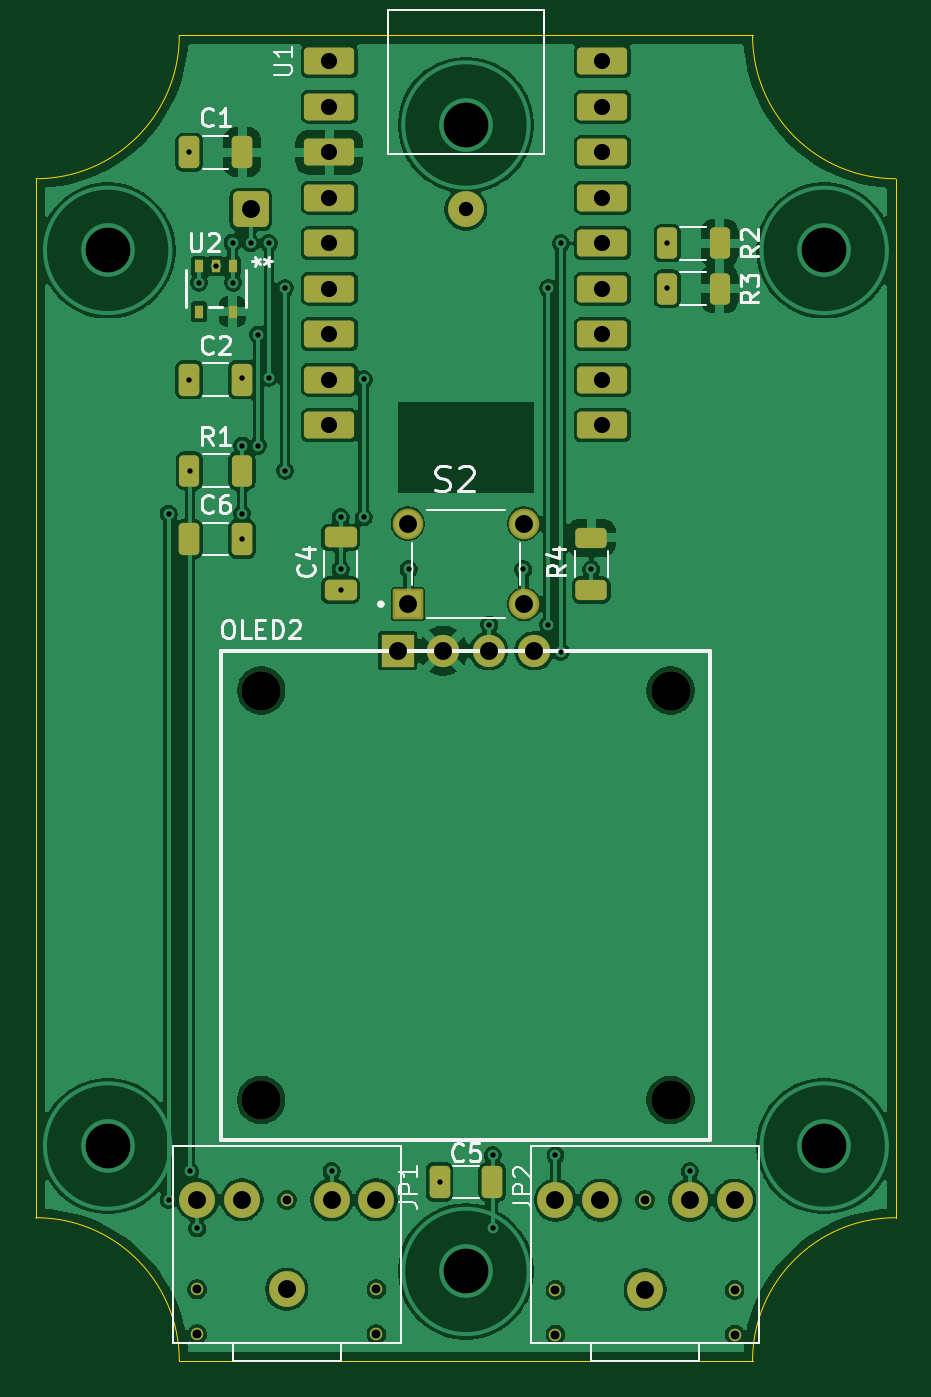
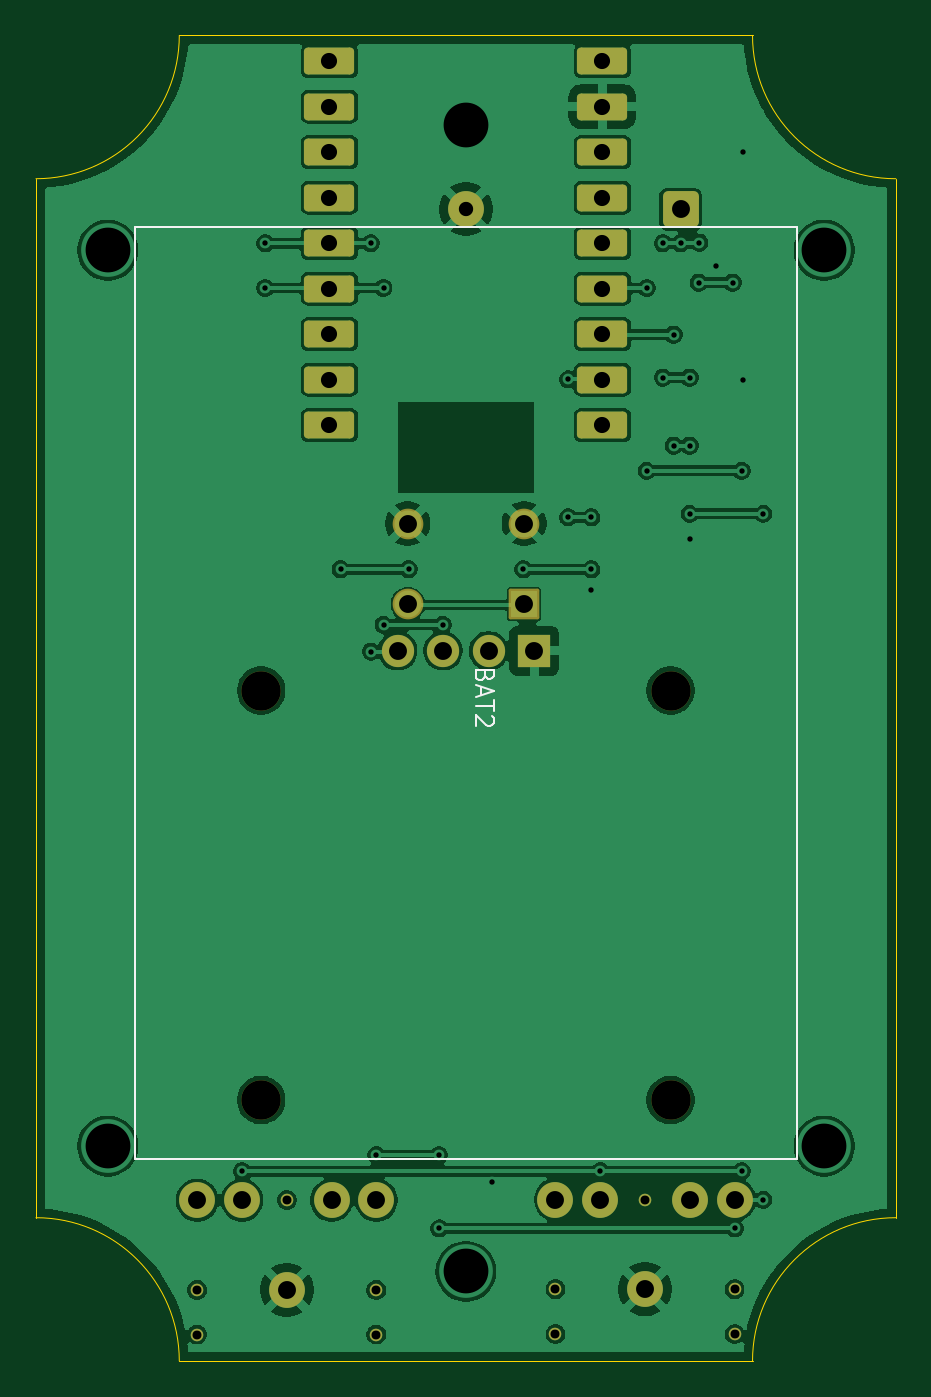
Circuit board: 11 layer files. Board 48.0 x 74.0 mm.
- bottom_copper: ZigbeeTemperaturReaderHW-B_Cu.gbl (119673 bytes)
- bottom_mask: ZigbeeTemperaturReaderHW-B_Mask.gbs (2978 bytes)
- paste: ZigbeeTemperaturReaderHW-B_Paste.gbp (499 bytes)
- bottom_silk: ZigbeeTemperaturReaderHW-B_Silkscreen.gbo (2320 bytes)
- outline: ZigbeeTemperaturReaderHW-Edge_Cuts.gm1 (1039 bytes)
- top_copper: ZigbeeTemperaturReaderHW-F_Cu.gtl (152341 bytes)
- top_mask: ZigbeeTemperaturReaderHW-F_Mask.gts (4323 bytes)
- paste: ZigbeeTemperaturReaderHW-F_Paste.gtp (2389 bytes)
- top_silk: ZigbeeTemperaturReaderHW-F_Silkscreen.gto (21658 bytes)
- drill: ZigbeeTemperaturReaderHW-NPTH.drl (420 bytes)
- drill: ZigbeeTemperaturReaderHW-PTH.drl (2079 bytes)

=== bottom_copper: ZigbeeTemperaturReaderHW-B_Cu.gbl (119673 bytes, source omitted) ===
=== bottom_mask: ZigbeeTemperaturReaderHW-B_Mask.gbs (2978 bytes, source withheld) ===
=== paste: ZigbeeTemperaturReaderHW-B_Paste.gbp ===
%TF.GenerationSoftware,KiCad,Pcbnew,10.0.4-17-gee60b9067e*%
%TF.CreationDate,2026-09-13T19:45:10+02:00*%
%TF.ProjectId,ZigbeeTemperaturReaderHW,5a696762-6565-4546-956d-706572617475,rev?*%
%TF.SameCoordinates,Original*%
%TF.FileFunction,Paste,Bot*%
%TF.FilePolarity,Positive*%
%FSLAX46Y46*%
G04 Gerber Fmt 4.6, Leading zero omitted, Abs format (unit mm)*
G04 Created by KiCad (PCBNEW 10.0.4-17-gee60b9067e) date 2026-09-13 19:45:10*
%MOMM*%
%LPD*%
G01*
G04 APERTURE LIST*
G04 APERTURE END LIST*
M02*

=== bottom_silk: ZigbeeTemperaturReaderHW-B_Silkscreen.gbo ===
%TF.GenerationSoftware,KiCad,Pcbnew,10.0.4-17-gee60b9067e*%
%TF.CreationDate,2026-09-13T19:45:10+02:00*%
%TF.ProjectId,ZigbeeTemperaturReaderHW,5a696762-6565-4546-956d-706572617475,rev?*%
%TF.SameCoordinates,Original*%
%TF.FileFunction,Legend,Bot*%
%TF.FilePolarity,Positive*%
%FSLAX46Y46*%
G04 Gerber Fmt 4.6, Leading zero omitted, Abs format (unit mm)*
G04 Created by KiCad (PCBNEW 10.0.4-17-gee60b9067e) date 2026-09-13 19:45:10*
%MOMM*%
%LPD*%
G01*
G04 APERTURE LIST*
%ADD10C,0.100000*%
G04 APERTURE END LIST*
D10*
X156693609Y-95240714D02*
X156741228Y-95383571D01*
X156741228Y-95383571D02*
X156788847Y-95431190D01*
X156788847Y-95431190D02*
X156884085Y-95478809D01*
X156884085Y-95478809D02*
X157026942Y-95478809D01*
X157026942Y-95478809D02*
X157122180Y-95431190D01*
X157122180Y-95431190D02*
X157169800Y-95383571D01*
X157169800Y-95383571D02*
X157217419Y-95288333D01*
X157217419Y-95288333D02*
X157217419Y-94907381D01*
X157217419Y-94907381D02*
X156217419Y-94907381D01*
X156217419Y-94907381D02*
X156217419Y-95240714D01*
X156217419Y-95240714D02*
X156265038Y-95335952D01*
X156265038Y-95335952D02*
X156312657Y-95383571D01*
X156312657Y-95383571D02*
X156407895Y-95431190D01*
X156407895Y-95431190D02*
X156503133Y-95431190D01*
X156503133Y-95431190D02*
X156598371Y-95383571D01*
X156598371Y-95383571D02*
X156645990Y-95335952D01*
X156645990Y-95335952D02*
X156693609Y-95240714D01*
X156693609Y-95240714D02*
X156693609Y-94907381D01*
X156931704Y-95859762D02*
X156931704Y-96335952D01*
X157217419Y-95764524D02*
X156217419Y-96097857D01*
X156217419Y-96097857D02*
X157217419Y-96431190D01*
X156217419Y-96621667D02*
X156217419Y-97193095D01*
X157217419Y-96907381D02*
X156217419Y-96907381D01*
X156312657Y-97478810D02*
X156265038Y-97526429D01*
X156265038Y-97526429D02*
X156217419Y-97621667D01*
X156217419Y-97621667D02*
X156217419Y-97859762D01*
X156217419Y-97859762D02*
X156265038Y-97955000D01*
X156265038Y-97955000D02*
X156312657Y-98002619D01*
X156312657Y-98002619D02*
X156407895Y-98050238D01*
X156407895Y-98050238D02*
X156503133Y-98050238D01*
X156503133Y-98050238D02*
X156645990Y-98002619D01*
X156645990Y-98002619D02*
X157217419Y-97431191D01*
X157217419Y-97431191D02*
X157217419Y-98050238D01*
%TO.C,BAT2*%
X139260000Y-70205000D02*
X176260000Y-70205000D01*
X176260000Y-122205000D01*
X139260000Y-122205000D01*
X139260000Y-70205000D01*
%TD*%
M02*

=== outline: ZigbeeTemperaturReaderHW-Edge_Cuts.gm1 ===
%TF.GenerationSoftware,KiCad,Pcbnew,10.0.4-17-gee60b9067e*%
%TF.CreationDate,2026-09-13T19:45:10+02:00*%
%TF.ProjectId,ZigbeeTemperaturReaderHW,5a696762-6565-4546-956d-706572617475,rev?*%
%TF.SameCoordinates,Original*%
%TF.FileFunction,Profile,NP*%
%FSLAX46Y46*%
G04 Gerber Fmt 4.6, Leading zero omitted, Abs format (unit mm)*
G04 Created by KiCad (PCBNEW 10.0.4-17-gee60b9067e) date 2026-09-13 19:45:10*
%MOMM*%
%LPD*%
G01*
G04 APERTURE LIST*
%TA.AperFunction,Profile*%
%ADD10C,0.050000*%
%TD*%
G04 APERTURE END LIST*
D10*
X133760000Y-125500000D02*
X133760000Y-67500000D01*
X133760000Y-125500000D02*
G75*
G02*
X141760000Y-133500000I0J-8000000D01*
G01*
X141760000Y-59500000D02*
G75*
G02*
X133760000Y-67500000I-8000000J0D01*
G01*
X173760000Y-59500000D02*
X141760000Y-59500000D01*
X173760000Y-133500000D02*
X141760000Y-133500000D01*
X173760000Y-133500000D02*
G75*
G02*
X181760000Y-125500000I8000000J0D01*
G01*
X181760000Y-67500000D02*
G75*
G02*
X173760000Y-59500000I0J8000000D01*
G01*
X181760000Y-67500000D02*
X181760000Y-125500000D01*
M02*

=== top_copper: ZigbeeTemperaturReaderHW-F_Cu.gtl (152341 bytes, source omitted) ===
=== top_mask: ZigbeeTemperaturReaderHW-F_Mask.gts ===
%TF.GenerationSoftware,KiCad,Pcbnew,10.0.4-17-gee60b9067e*%
%TF.CreationDate,2026-09-13T19:45:10+02:00*%
%TF.ProjectId,ZigbeeTemperaturReaderHW,5a696762-6565-4546-956d-706572617475,rev?*%
%TF.SameCoordinates,Original*%
%TF.FileFunction,Soldermask,Top*%
%TF.FilePolarity,Negative*%
%FSLAX46Y46*%
G04 Gerber Fmt 4.6, Leading zero omitted, Abs format (unit mm)*
G04 Created by KiCad (PCBNEW 10.0.4-17-gee60b9067e) date 2026-09-13 19:45:10*
%MOMM*%
%LPD*%
G01*
G04 APERTURE LIST*
G04 Aperture macros list*
%AMRoundRect*
0 Rectangle with rounded corners*
0 $1 Rounding radius*
0 $2 $3 $4 $5 $6 $7 $8 $9 X,Y pos of 4 corners*
0 Add a 4 corners polygon primitive as box body*
4,1,4,$2,$3,$4,$5,$6,$7,$8,$9,$2,$3,0*
0 Add four circle primitives for the rounded corners*
1,1,$1+$1,$2,$3*
1,1,$1+$1,$4,$5*
1,1,$1+$1,$6,$7*
1,1,$1+$1,$8,$9*
0 Add four rect primitives between the rounded corners*
20,1,$1+$1,$2,$3,$4,$5,0*
20,1,$1+$1,$4,$5,$6,$7,0*
20,1,$1+$1,$6,$7,$8,$9,0*
20,1,$1+$1,$8,$9,$2,$3,0*%
G04 Aperture macros list end*
%ADD10RoundRect,0.250000X0.312500X0.625000X-0.312500X0.625000X-0.312500X-0.625000X0.312500X-0.625000X0*%
%ADD11RoundRect,0.250000X-0.325000X-0.650000X0.325000X-0.650000X0.325000X0.650000X-0.325000X0.650000X0*%
%ADD12RoundRect,0.225000X-1.175000X-0.525000X1.175000X-0.525000X1.175000X0.525000X-1.175000X0.525000X0*%
%ADD13RoundRect,0.250000X0.325000X0.650000X-0.325000X0.650000X-0.325000X-0.650000X0.325000X-0.650000X0*%
%ADD14C,2.200000*%
%ADD15R,1.800000X1.800000*%
%ADD16C,1.800000*%
%ADD17RoundRect,0.250000X-0.625000X0.312500X-0.625000X-0.312500X0.625000X-0.312500X0.625000X0.312500X0*%
%ADD18R,0.508000X0.749300*%
%ADD19RoundRect,0.250000X-0.650000X0.325000X-0.650000X-0.325000X0.650000X-0.325000X0.650000X0.325000X0*%
%ADD20C,0.700000*%
%ADD21C,2.000000*%
%ADD22RoundRect,0.102000X-0.754000X-0.754000X0.754000X-0.754000X0.754000X0.754000X-0.754000X0.754000X0*%
%ADD23C,1.712000*%
%ADD24RoundRect,0.300000X-0.700000X0.700000X-0.700000X-0.700000X0.700000X-0.700000X0.700000X0.700000X0*%
G04 APERTURE END LIST*
D10*
%TO.C,R3*%
X171922500Y-73640000D03*
X168997500Y-73640000D03*
%TD*%
D11*
%TO.C,C6*%
X142315000Y-87610000D03*
X145265000Y-87610000D03*
%TD*%
D10*
%TO.C,R2*%
X171922500Y-71100000D03*
X168997500Y-71100000D03*
%TD*%
D12*
%TO.C,U1*%
X150140000Y-60940000D03*
X150140000Y-63480000D03*
X150140000Y-66020000D03*
X150140000Y-68560000D03*
X150140000Y-71100000D03*
X150140000Y-73640000D03*
X150140000Y-76180000D03*
X150140000Y-78720000D03*
X150140000Y-81260000D03*
X165380000Y-81260000D03*
X165380000Y-78720000D03*
X165380000Y-76180000D03*
X165380000Y-73640000D03*
X165380000Y-71100000D03*
X165380000Y-68560000D03*
X165380000Y-66020000D03*
X165380000Y-63480000D03*
X165380000Y-60940000D03*
%TD*%
D13*
%TO.C,C1*%
X145265000Y-66020000D03*
X142315000Y-66020000D03*
%TD*%
D14*
%TO.C,OLED2*%
X146330000Y-96070000D03*
X146330000Y-118930000D03*
X169190000Y-96070000D03*
X169190000Y-118930000D03*
D15*
X153950000Y-93850000D03*
D16*
X156490000Y-93850000D03*
X159030000Y-93850000D03*
X161570000Y-93850000D03*
%TD*%
D17*
%TO.C,R4*%
X164760000Y-87537500D03*
X164760000Y-90462500D03*
%TD*%
D13*
%TO.C,C2*%
X145265000Y-78720000D03*
X142315000Y-78720000D03*
%TD*%
%TO.C,C5*%
X159235000Y-123500000D03*
X156285000Y-123500000D03*
%TD*%
D18*
%TO.C,U2*%
X144729800Y-72363650D03*
X143790000Y-72363650D03*
X142850200Y-72363650D03*
X142850200Y-74916350D03*
X144729800Y-74916350D03*
%TD*%
D10*
%TO.C,R1*%
X145252500Y-83800000D03*
X142327500Y-83800000D03*
%TD*%
D19*
%TO.C,C4*%
X150760000Y-87525000D03*
X150760000Y-90475000D03*
%TD*%
D20*
%TO.C,JP1*%
X142760000Y-132000000D03*
X152760000Y-132000000D03*
X142760000Y-129500000D03*
X152760000Y-129500000D03*
X147760000Y-124500000D03*
D21*
X147760000Y-129500000D03*
X152760000Y-124500000D03*
X150260000Y-124500000D03*
X145260000Y-124500000D03*
X142760000Y-124500000D03*
%TD*%
D22*
%TO.C,S2*%
X154510000Y-91250000D03*
D23*
X161010000Y-91250000D03*
X154510000Y-86750000D03*
X161010000Y-86750000D03*
%TD*%
D20*
%TO.C,JP2*%
X162760000Y-132020000D03*
X172760000Y-132020000D03*
X162760000Y-129520000D03*
X172760000Y-129520000D03*
X167760000Y-124520000D03*
D21*
X167760000Y-129520000D03*
X172760000Y-124520000D03*
X170260000Y-124520000D03*
X165260000Y-124520000D03*
X162760000Y-124520000D03*
%TD*%
D24*
%TO.C,BAT2*%
X145760000Y-69205000D03*
D21*
X157760000Y-69205000D03*
%TD*%
M02*

=== paste: ZigbeeTemperaturReaderHW-F_Paste.gtp (2389 bytes, source withheld) ===
=== top_silk: ZigbeeTemperaturReaderHW-F_Silkscreen.gto (21658 bytes, source omitted) ===
=== drill: ZigbeeTemperaturReaderHW-NPTH.drl ===
M48
; DRILL file KiCad 10.0.4-17-gee60b9067e date 2026-09-13T19:45:18
; FORMAT={-:-/ absolute / metric / decimal}
; #@! TF.CreationDate,2026-09-13T19:45:18+02:00
; #@! TF.GenerationSoftware,Kicad,Pcbnew,10.0.4-17-gee60b9067e
; #@! TF.FileFunction,NonPlated,1,2,NPTH
FMAT,2
METRIC
; #@! TA.AperFunction,NonPlated,NPTH,ComponentDrill
T1C2.200
%
G90
G05
T1
X146.33Y-96.07
X146.33Y-118.93
X169.19Y-96.07
X169.19Y-118.93
M30

=== drill: ZigbeeTemperaturReaderHW-PTH.drl ===
M48
; DRILL file KiCad 10.0.4-17-gee60b9067e date 2026-09-13T19:45:18
; FORMAT={-:-/ absolute / metric / decimal}
; #@! TF.CreationDate,2026-09-13T19:45:18+02:00
; #@! TF.GenerationSoftware,Kicad,Pcbnew,10.0.4-17-gee60b9067e
; #@! TF.FileFunction,Plated,1,2,PTH
FMAT,2
METRIC
; #@! TA.AperFunction,Plated,PTH,ViaDrill
T1C0.300
; #@! TA.AperFunction,Plated,PTH,ComponentDrill
T2C0.500
; #@! TA.AperFunction,Plated,PTH,ComponentDrill
T3C0.800
; #@! TA.AperFunction,Plated,PTH,ComponentDrill
T4C0.900
; #@! TA.AperFunction,Plated,PTH,ComponentDrill
T5C1.000
; #@! TA.AperFunction,Plated,PTH,ViaDrill
T6C2.500
%
G90
G05
T1
X141.16Y-86.2
X141.16Y-124.5
X142.315Y-66.02
X142.315Y-78.72
X142.36Y-83.8
X142.36Y-122.9
X142.76Y-126.1
X142.86Y-73.3
X143.79Y-72.364
X144.73Y-71.064
X144.76Y-73.3
X145.26Y-78.6
X145.26Y-82.4
X145.26Y-86.2
X145.265Y-87.61
X145.76Y-71.1
X146.16Y-76.2
X146.16Y-82.4
X146.76Y-71.1
X146.76Y-78.6
X147.66Y-73.6
X147.66Y-83.8
X150.26Y-122.9
X150.76Y-86.4
X150.76Y-89.3
X150.76Y-90.475
X152.06Y-78.7
X152.06Y-86.4
X154.56Y-89.3
X156.285Y-123.5
X159.06Y-92.4
X159.26Y-122.0
X159.26Y-126.1
X160.96Y-89.3
X162.36Y-73.6
X162.36Y-92.4
X162.76Y-122.0
X163.06Y-71.1
X163.06Y-93.9
X164.76Y-89.3
X168.96Y-71.1
X168.96Y-73.6
X170.26Y-122.9
T2
X142.76Y-129.5
X142.76Y-132.0
X147.76Y-124.5
X152.76Y-129.5
X152.76Y-132.0
X162.76Y-129.52
X162.76Y-132.02
X167.76Y-124.52
X172.76Y-129.52
X172.76Y-132.02
T3
X157.76Y-69.205
T4
X150.14Y-60.94
X150.14Y-63.48
X150.14Y-66.02
X150.14Y-68.56
X150.14Y-71.1
X150.14Y-73.64
X150.14Y-76.18
X150.14Y-78.72
X150.14Y-81.26
X165.38Y-60.94
X165.38Y-63.48
X165.38Y-66.02
X165.38Y-68.56
X165.38Y-71.1
X165.38Y-73.64
X165.38Y-76.18
X165.38Y-78.72
X165.38Y-81.26
T5
X142.76Y-124.5
X145.26Y-124.5
X145.76Y-69.205
X147.76Y-129.5
X150.26Y-124.5
X152.76Y-124.5
X153.95Y-93.85
X154.51Y-86.75
X154.51Y-91.25
X156.49Y-93.85
X159.03Y-93.85
X161.01Y-86.75
X161.01Y-91.25
X161.57Y-93.85
X162.76Y-124.52
X165.26Y-124.52
X167.76Y-129.52
X170.26Y-124.52
X172.76Y-124.52
T6
X137.76Y-71.5
X137.76Y-121.5
X157.76Y-64.5
X157.76Y-128.5
X177.76Y-71.5
X177.76Y-121.5
M30
